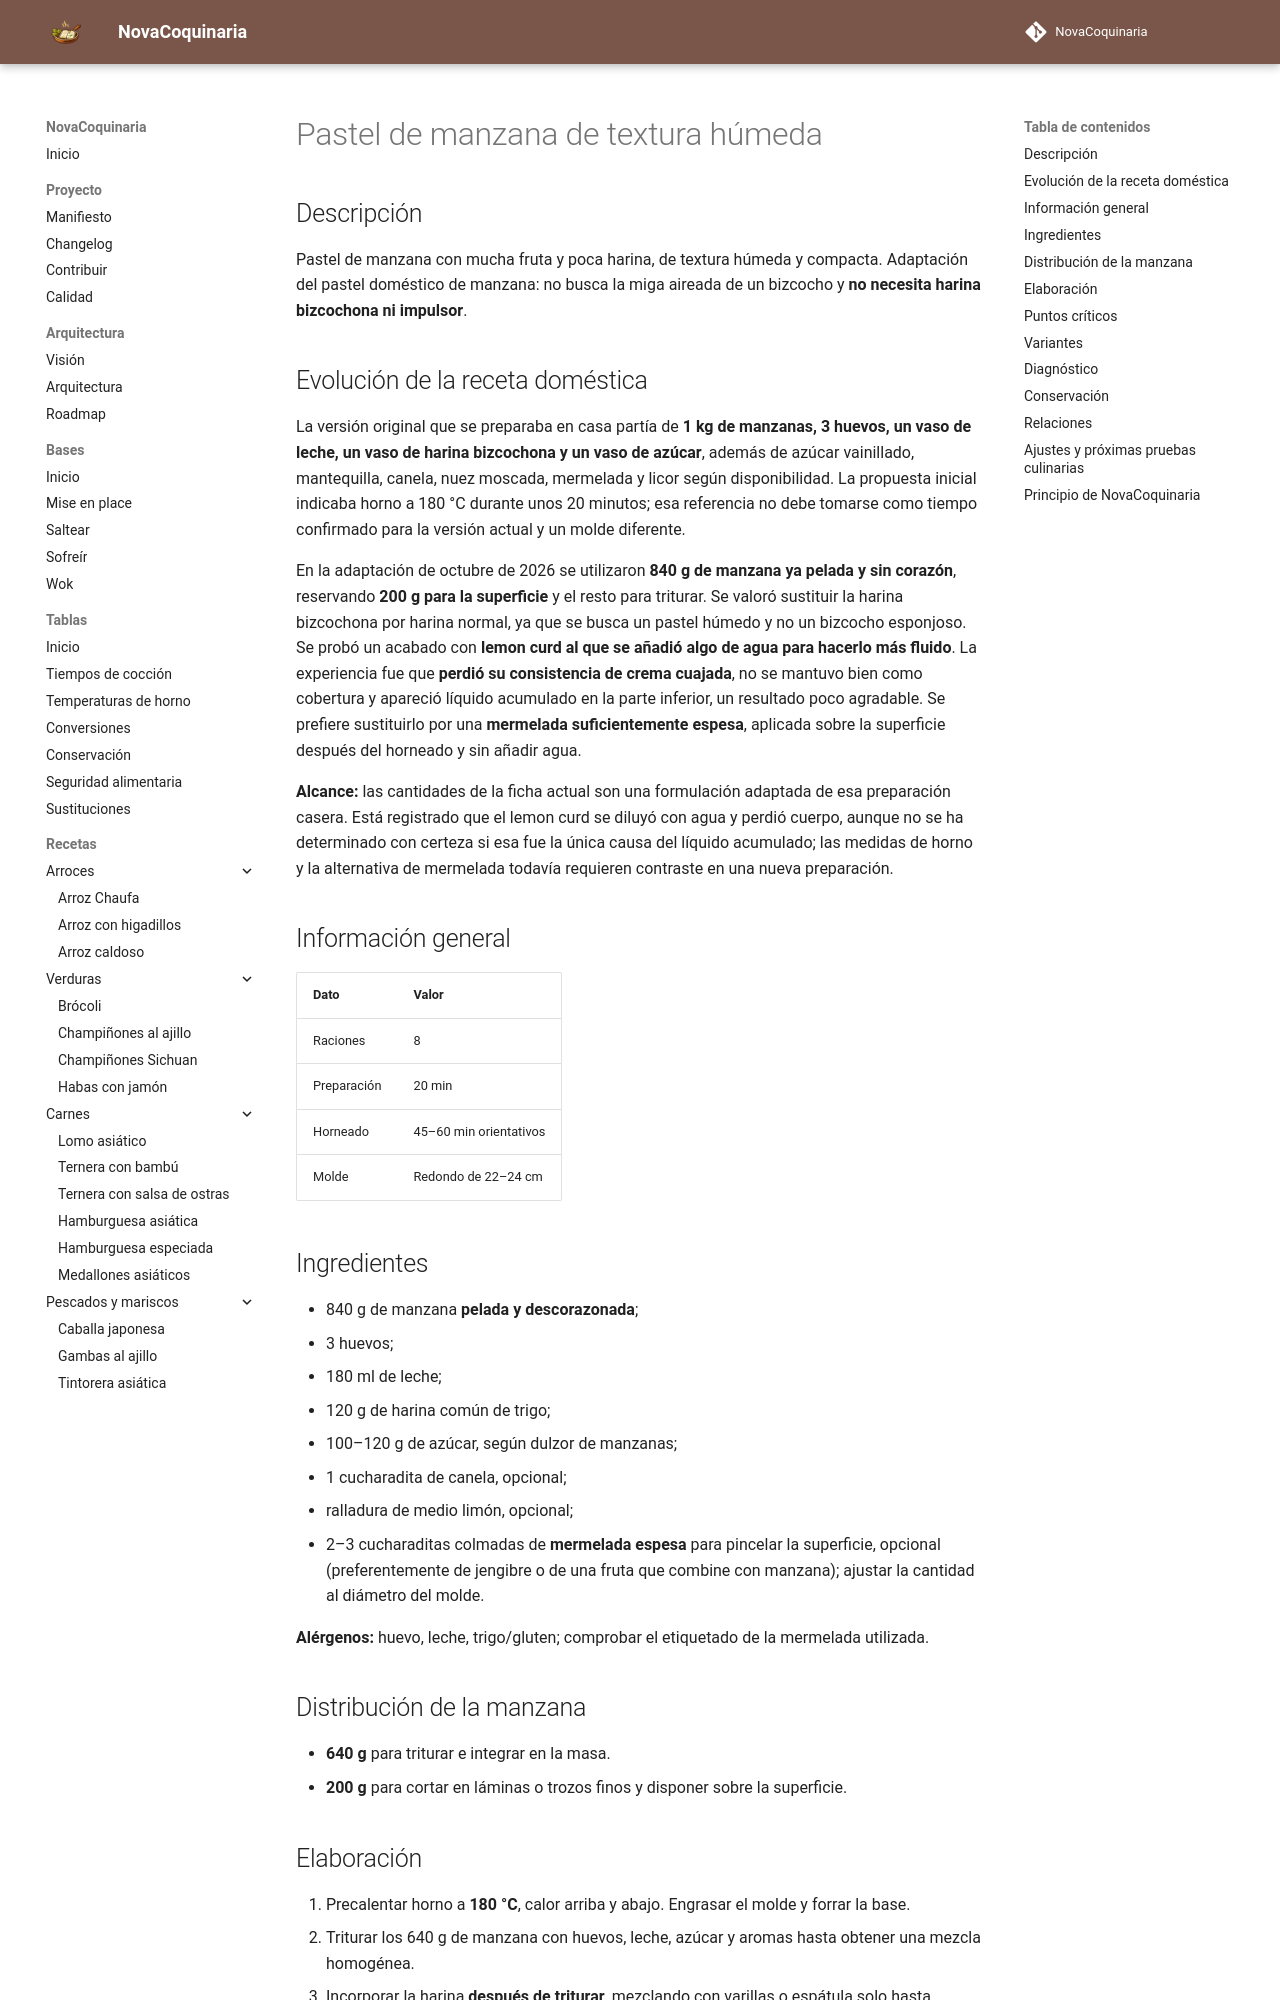

repository: fran-eliot/NovaCoquinaria · page: 08_Postres/pastel_de_manzana.html · generator: mkdocs

---
id: REC-0079
tipo: receta
titulo: Pastel de manzana de textura húmeda
categoria: Postres
estado: borrador
version: 1.0.2
ultima_revision: 2026-11-15
etiquetas:
  - postres
  - receta
---

# Pastel de manzana de textura húmeda

## Descripción
Pastel de manzana con mucha fruta y poca harina, de textura húmeda y compacta. Adaptación del pastel doméstico de manzana: no busca la miga aireada de un bizcocho y **no necesita harina bizcochona ni impulsor**.

## Evolución de la receta doméstica

La versión original que se preparaba en casa partía de **1 kg de manzanas, 3 huevos, un vaso de leche, un vaso de harina bizcochona y un vaso de azúcar**, además de azúcar vainillado, mantequilla, canela, nuez moscada, mermelada y licor según disponibilidad. La propuesta inicial indicaba horno a 180 °C durante unos 20 minutos; esa referencia no debe tomarse como tiempo confirmado para la versión actual y un molde diferente.

En la adaptación de octubre de 2026 se utilizaron **840 g de manzana ya pelada y sin corazón**, reservando **200 g para la superficie** y el resto para triturar. Se valoró sustituir la harina bizcochona por harina normal, ya que se busca un pastel húmedo y no un bizcocho esponjoso. Se probó un acabado con **lemon curd al que se añadió algo de agua para hacerlo más fluido**. La experiencia fue que **perdió su consistencia de crema cuajada**, no se mantuvo bien como cobertura y apareció líquido acumulado en la parte inferior, un resultado poco agradable. Se prefiere sustituirlo por una **mermelada suficientemente espesa**, aplicada sobre la superficie después del horneado y sin añadir agua.

**Alcance:** las cantidades de la ficha actual son una formulación adaptada de esa preparación casera. Está registrado que el lemon curd se diluyó con agua y perdió cuerpo, aunque no se ha determinado con certeza si esa fue la única causa del líquido acumulado; las medidas de horno y la alternativa de mermelada todavía requieren contraste en una nueva preparación.

## Información general
| Dato | Valor |
|---|---|
| Raciones | 8 |
| Preparación | 20 min |
| Horneado | 45–60 min orientativos |
| Molde | Redondo de 22–24 cm |

## Ingredientes
- 840 g de manzana **pelada y descorazonada**;
- 3 huevos;
- 180 ml de leche;
- 120 g de harina común de trigo;
- 100–120 g de azúcar, según dulzor de manzanas;
- 1 cucharadita de canela, opcional;
- ralladura de medio limón, opcional;
- 2–3 cucharaditas colmadas de **mermelada espesa** para pincelar la superficie, opcional (preferentemente de jengibre o de una fruta que combine con manzana); ajustar la cantidad al diámetro del molde.

**Alérgenos:** huevo, leche, trigo/gluten; comprobar el etiquetado de la mermelada utilizada.

## Distribución de la manzana
- **640 g** para triturar e integrar en la masa.
- **200 g** para cortar en láminas o trozos finos y disponer sobre la superficie.
